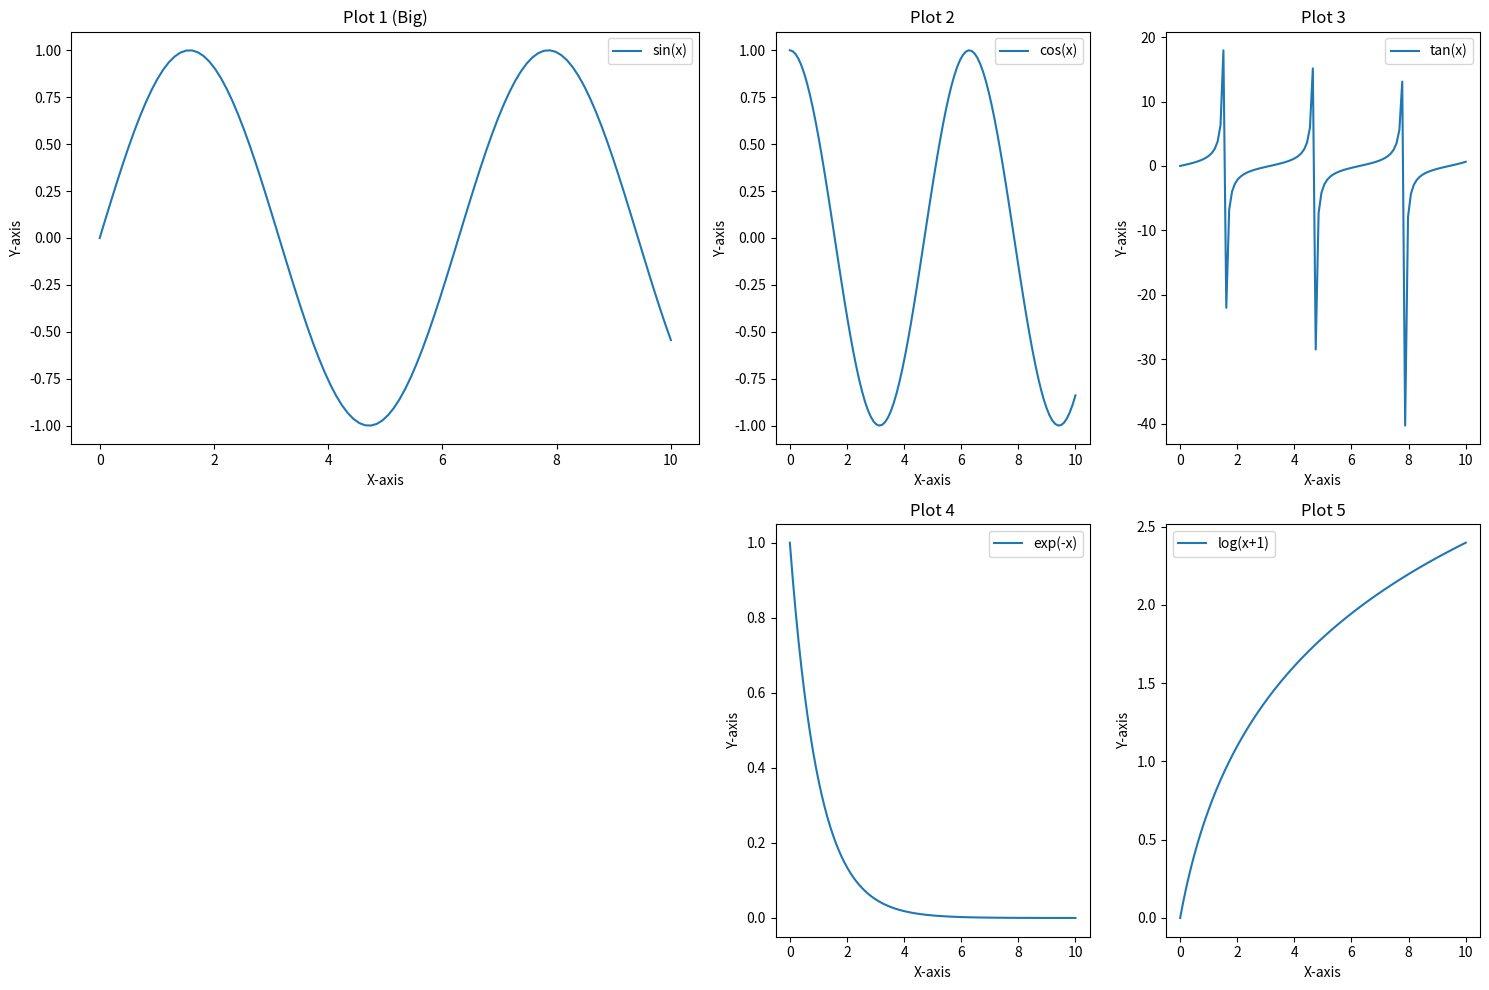

Write the Python code that produced this figure.
import matplotlib.pyplot as plt
import numpy as np

# Generate some example data
x = np.linspace(0, 10, 100)
y1 = np.sin(x)
y2 = np.cos(x)
y3 = np.tan(x)
y4 = np.exp(-x)
y5 = np.log(x + 1)

# Create a figure with a custom grid layout
fig = plt.figure(figsize=(15, 10))
gs = fig.add_gridspec(2, 3, width_ratios=[2, 1, 1], height_ratios=[1, 1])

# Add subplots to the grid
ax1 = fig.add_subplot(gs[0, 0])  # Top-left subplot (big)
ax2 = fig.add_subplot(gs[0, 1])  # Top-center subplot
ax3 = fig.add_subplot(gs[0, 2])  # Top-right subplot
ax4 = fig.add_subplot(gs[1, 1])  # Bottom-center subplot
ax5 = fig.add_subplot(gs[1, 2])  # Bottom-right subplot

# Plot the data on each subplot
ax1.plot(x, y1, label='sin(x)')
ax1.set_title('Plot 1 (Big)')
ax2.plot(x, y2, label='cos(x)')
ax2.set_title('Plot 2')
ax3.plot(x, y3, label='tan(x)')
ax3.set_title('Plot 3')
ax4.plot(x, y4, label='exp(-x)')
ax4.set_title('Plot 4')
ax5.plot(x, y5, label='log(x+1)')
ax5.set_title('Plot 5')

# Add labels, legends, etc. as needed
for ax in [ax1, ax2, ax3, ax4, ax5]:
    ax.set_xlabel('X-axis')
    ax.set_ylabel('Y-axis')
    ax.legend()

# Adjust layout to prevent clipping of titles
plt.tight_layout()

# Show the plot
plt.show()
